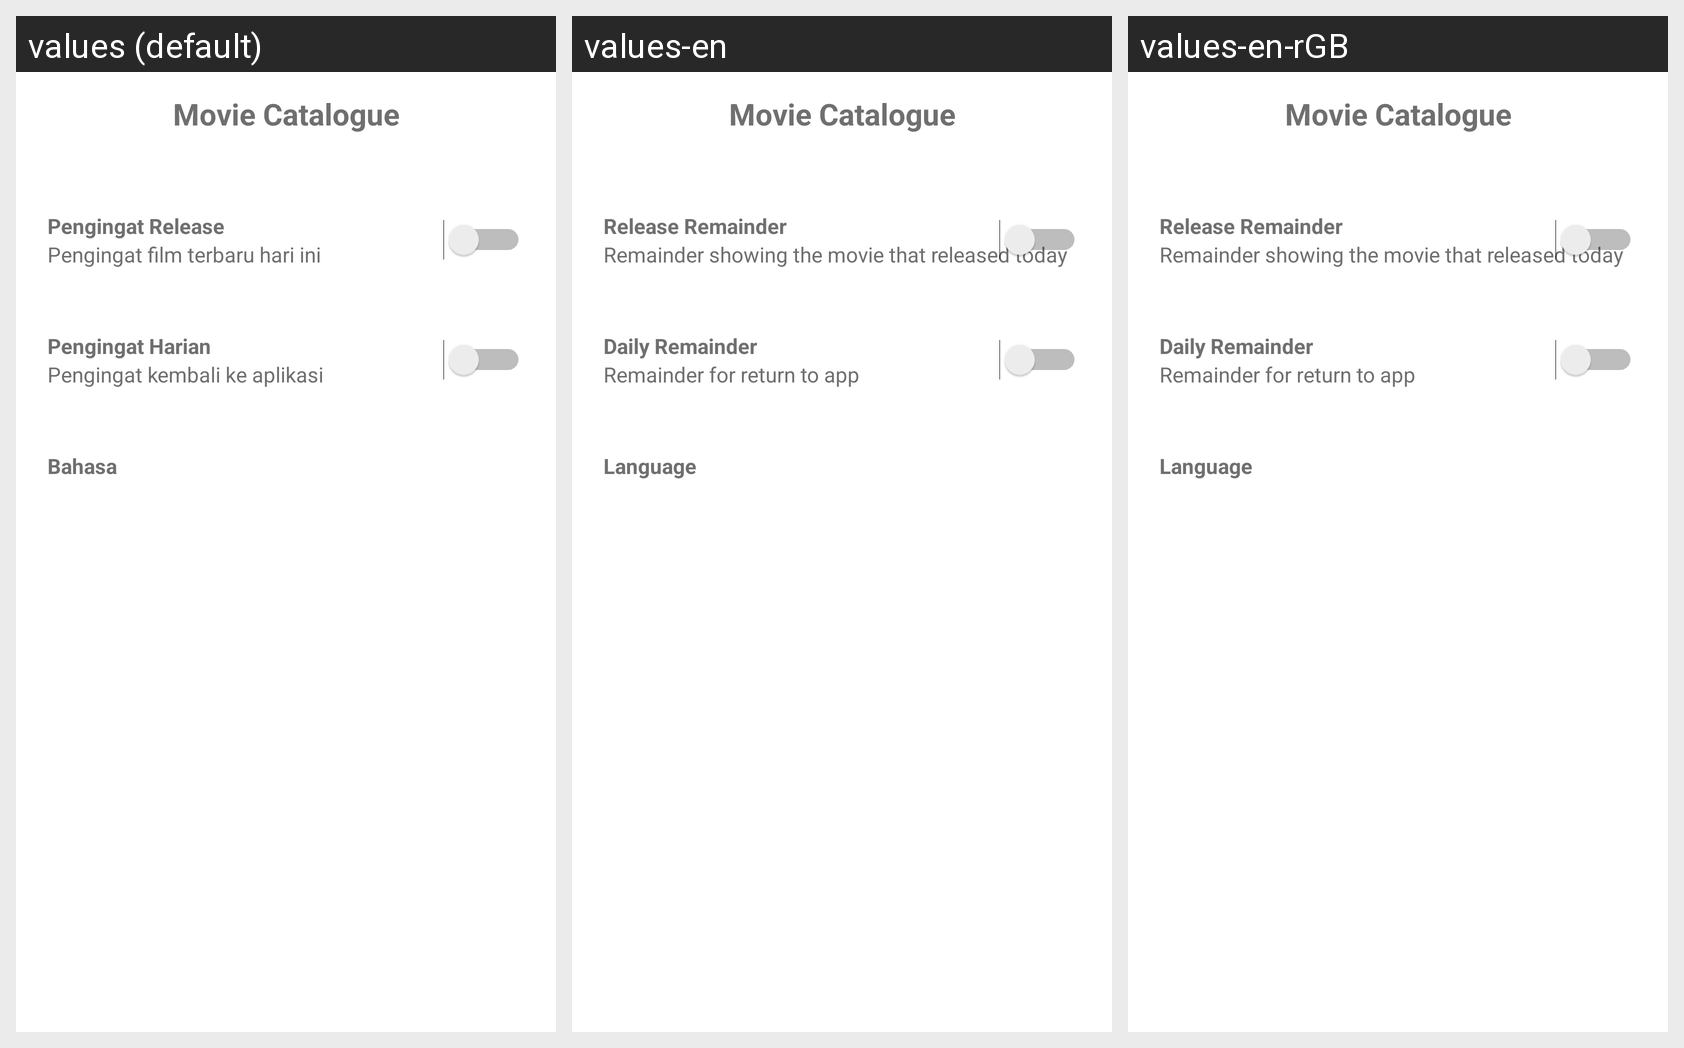

Here is an Android app screen in its default locale and in the app's own translations. Write out the translated-string differences for the strings that appear on this screen.
Android screen res/layout/settings_activity.xml rendered under 3 locales, left to right: values (default), values-en, values-en-rGB. Device: Nexus 5 (rendered at 1080×1920; each locale shown at half size, 540×960, under a caption strip naming it); theme AppTheme.
Strings drawn on this screen, with the default value and each locale's value (text and hints the layout hard-codes, and strings that could not be matched under every locale, appear in the picture but are not listed):

setting_release_remainder
  values: Pengingat Release
  values-en: Release Remainder
  values-en-rGB: Release Remainder

setting_release_remainder_detail
  values: Pengingat film terbaru hari ini
  values-en: Remainder showing the movie that released today
  values-en-rGB: Remainder showing the movie that released today

setting_daily_remainder
  values: Pengingat Harian
  values-en: Daily Remainder
  values-en-rGB: Daily Remainder

setting_daily_remainder_detail
  values: Pengingat kembali ke aplikasi
  values-en: Remainder for return to app
  values-en-rGB: Remainder for return to app

menu_localization
  values: Bahasa
  values-en: Language
  values-en-rGB: Language

app_name
  values: Movie Catalogue
  values-en: Movie Catalogue  [not translated; the default value is used]
  values-en-rGB: Movie Catalogue  [not translated; the default value is used]
